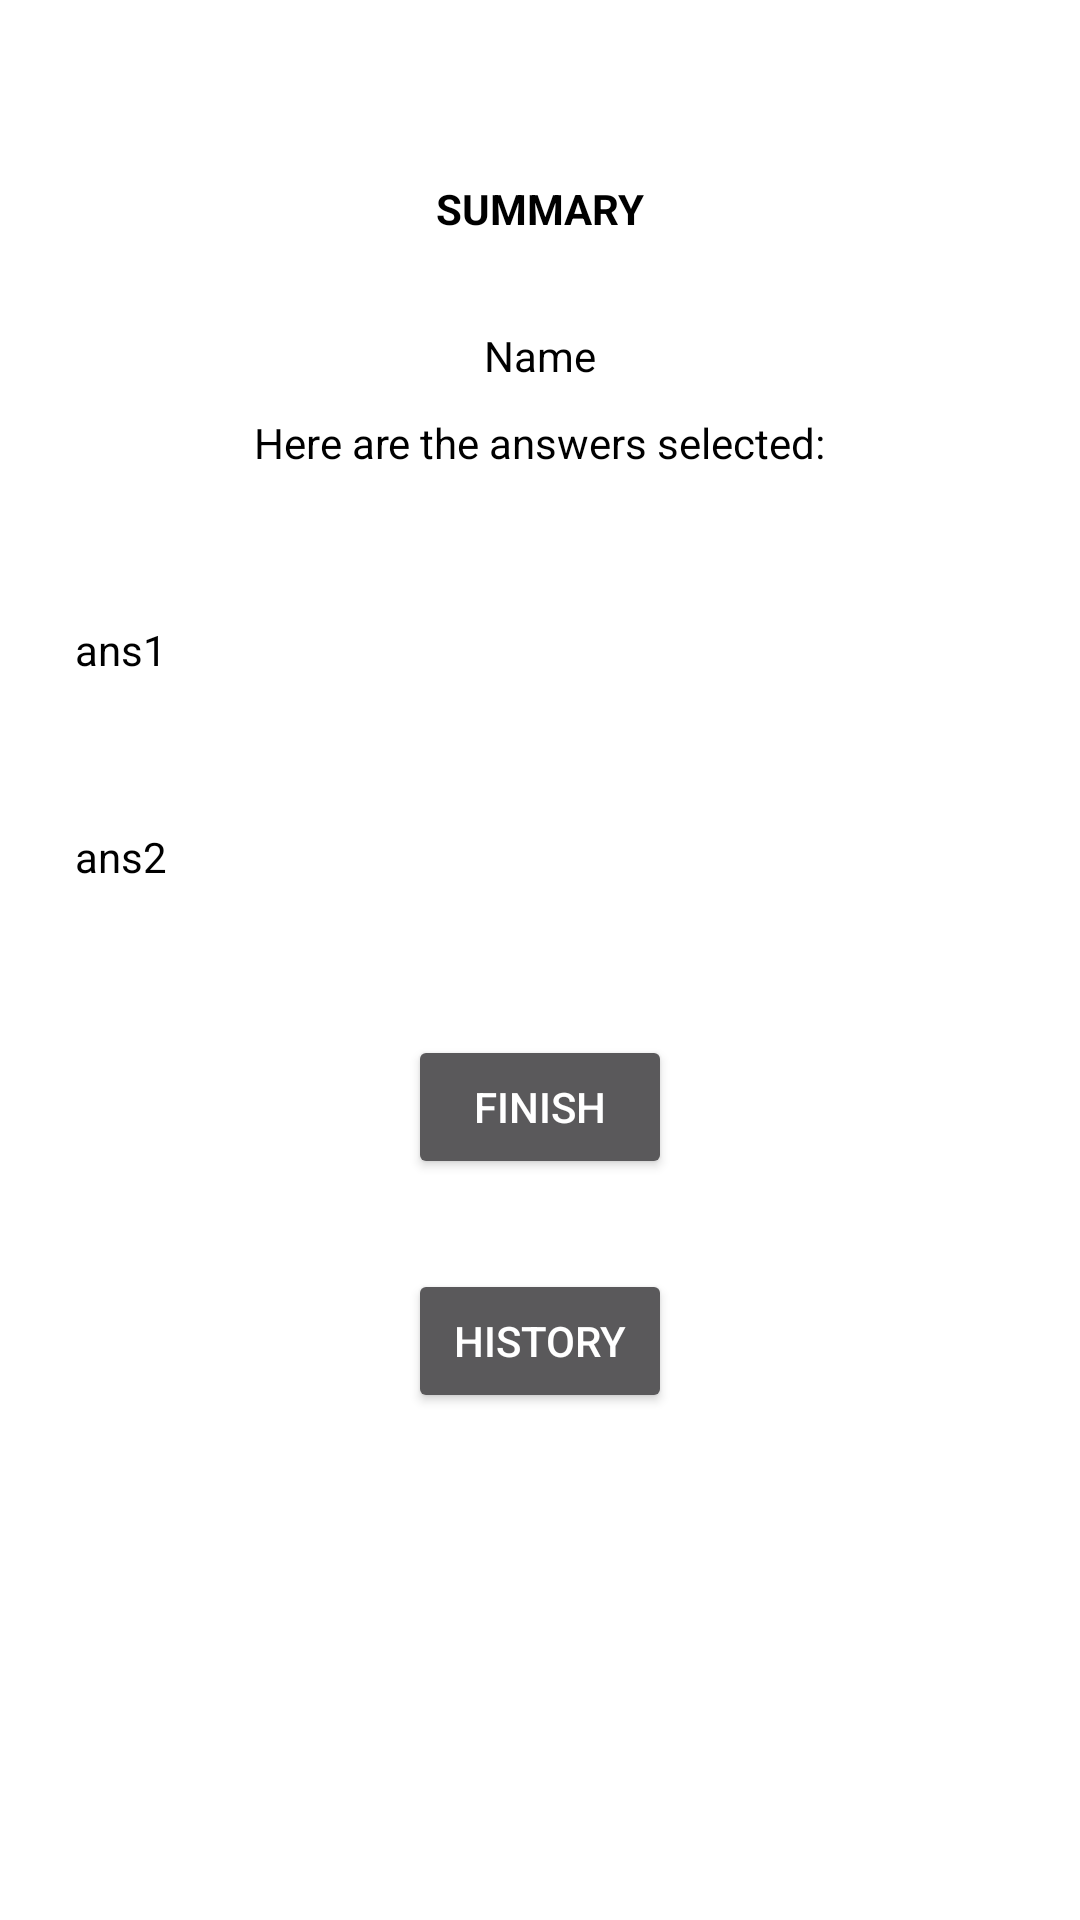

This screen was rendered from an Android layout file. Write that file and the resources it references.
<!-- AndroidManifest.xml: application theme Theme.TriviaApp -->
<!-- res/layout/fragment_summary.xml -->
<?xml version="1.0" encoding="utf-8"?>
<layout xmlns:app="http://schemas.android.com/apk/res-auto">

    <androidx.constraintlayout.widget.ConstraintLayout xmlns:android="http://schemas.android.com/apk/res/android"
        android:layout_width="match_parent"
        android:layout_height="match_parent"
        android:background="@color/white"
        android:padding="10dp">

        <TextView
            android:id="@+id/text_header"
            android:layout_width="wrap_content"
            android:layout_height="wrap_content"
            android:layout_marginTop="50dp"
            android:text="@string/summary"
            android:textColor="@color/black"
            android:textStyle="bold"
            app:layout_constraintLeft_toLeftOf="parent"
            app:layout_constraintRight_toRightOf="parent"
            app:layout_constraintTop_toTopOf="parent" />


        <TextView
            android:id="@+id/text_name"
            android:layout_width="wrap_content"
            android:layout_height="wrap_content"
            android:layout_marginTop="30dp"
            android:text="@string/name"
            android:textColor="@color/black"
            app:layout_constraintLeft_toLeftOf="parent"
            app:layout_constraintRight_toRightOf="parent"
            app:layout_constraintTop_toBottomOf="@+id/text_header" />


        <TextView
            android:id="@+id/text_here"
            android:layout_width="wrap_content"
            android:layout_height="wrap_content"
            android:layout_marginTop="10dp"
            android:text="@string/here_are_the_answers_selected"
            android:textColor="@color/black"
            app:layout_constraintLeft_toLeftOf="parent"
            app:layout_constraintRight_toRightOf="parent"
            app:layout_constraintTop_toBottomOf="@+id/text_name" />


        <TextView
            android:id="@+id/qa_1"
            android:layout_width="wrap_content"
            android:layout_height="wrap_content"
            android:layout_marginStart="15dp"
            android:layout_marginTop="50dp"
            android:text="ans1"
            android:textColor="@color/black"
            app:layout_constraintLeft_toLeftOf="parent"
            app:layout_constraintTop_toBottomOf="@+id/text_here" />

        <TextView
            android:id="@+id/qa_2"
            android:layout_width="wrap_content"
            android:layout_height="wrap_content"
            android:layout_marginStart="15dp"
            android:layout_marginTop="50dp"
            android:text="ans2"
            android:textColor="@color/black"
            app:layout_constraintLeft_toLeftOf="parent"
            app:layout_constraintTop_toBottomOf="@+id/qa_1" />


        <Button
            android:id="@+id/btn_finish"
            android:layout_width="wrap_content"
            android:layout_height="wrap_content"
            android:layout_marginTop="50dp"
            android:text="@string/finish"
            android:textColor="@color/white"
            app:layout_constraintLeft_toLeftOf="parent"
            app:layout_constraintRight_toRightOf="parent"
            app:layout_constraintTop_toBottomOf="@+id/qa_2" />

        <Button
            android:id="@+id/btn_history"
            android:layout_width="wrap_content"
            android:layout_height="wrap_content"
            android:layout_marginTop="30dp"
            android:text="@string/history"
            android:textColor="@color/white"
            app:layout_constraintLeft_toLeftOf="parent"
            app:layout_constraintRight_toRightOf="parent"
            app:layout_constraintTop_toBottomOf="@+id/btn_finish" />

    </androidx.constraintlayout.widget.ConstraintLayout>

</layout>
<!-- resources referenced by this layout -->
<resources>
  <string name="finish">Finish</string>
  <string name="here_are_the_answers_selected">Here are the answers selected:</string>
  <string name="history">History</string>
  <string name="name">Name</string>
  <string name="summary">SUMMARY</string>
  <style name="Theme.TriviaApp" parent="Theme.MaterialComponents.NoActionBar">
          
          <item name="colorPrimary">@color/purple_500</item>
          <item name="colorPrimaryVariant">@color/purple_700</item>
          <item name="colorOnPrimary">@color/black</item>
          
  
          
          <item name="android:statusBarColor" tools:targetApi="l">?attr/colorPrimaryVariant</item>
          
      </style>
  <!-- not gathered from this repository: default colours our renderer supplied (Android Studio template values) -->
  <color name="purple_500">#FF6200EE</color>
  <color name="purple_700">#FF3700B3</color>
  <color name="black">#FF000000</color>
  <color name="white">#FFFFFFFF</color>
</resources>
